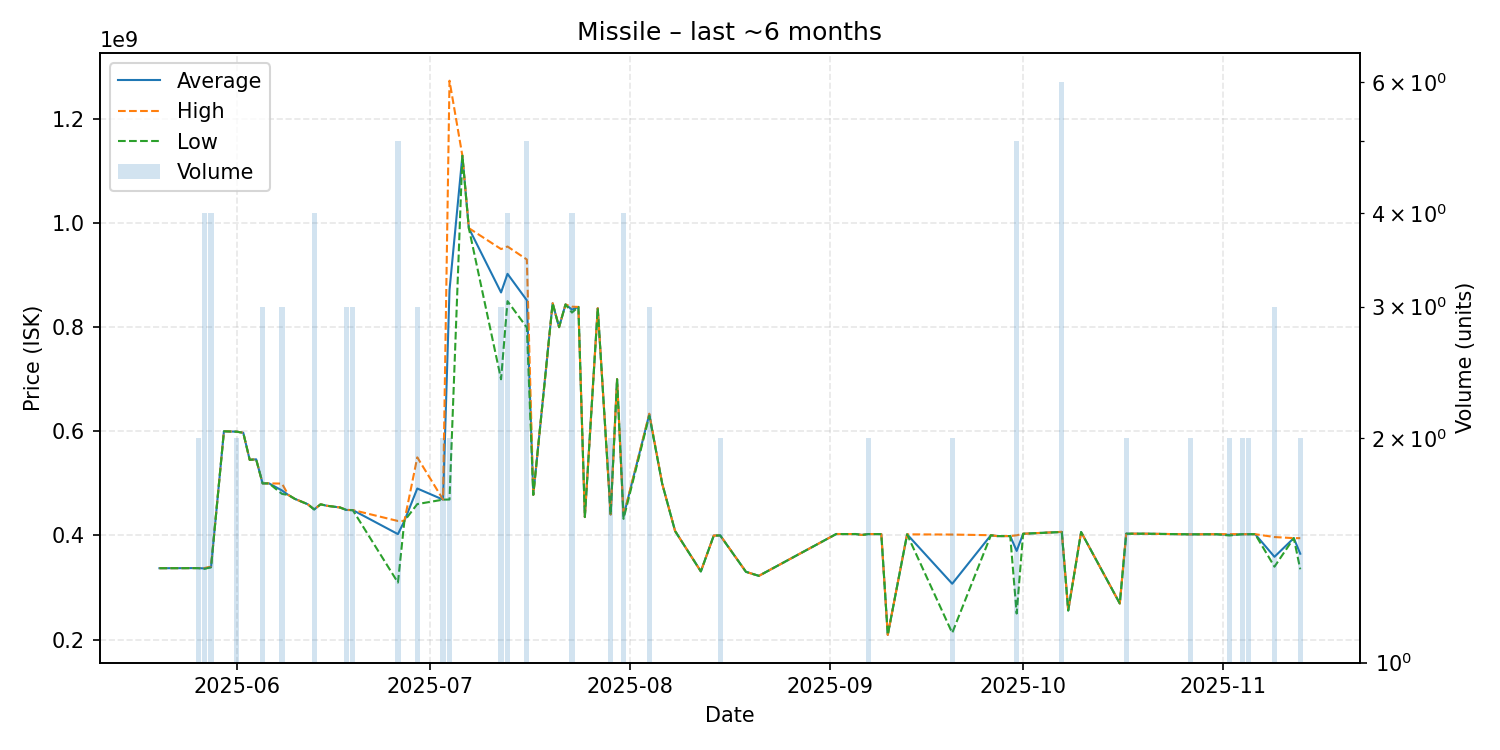

Data behind this chart, as committed beside it:
date, average, highest, lowest, order_count, volume
2025-05-20, 337200000, 337200000, 337200000, 1, 1
2025-05-24, 337300000, 337300000, 337300000, 1, 1
2025-05-25, 337400000, 337400000, 337400000, 1, 1
2025-05-26, 337350000, 337400000, 337300000, 2, 2
2025-05-27, 336775000, 337550000, 336000000, 3, 4
2025-05-28, 339100000, 340300000, 339000000, 4, 4
2025-05-30, 600000000, 600000000, 600000000, 1, 1
2025-06-01, 599250000, 599300000, 599200000, 2, 2
2025-06-02, 597200000, 597200000, 597200000, 1, 1
2025-06-03, 545200000, 545200000, 545200000, 1, 1
2025-06-04, 546200000, 546200000, 546200000, 1, 1
2025-06-05, 500000000, 500000000, 500000000, 3, 3
2025-06-06, 500000000, 500000000, 500000000, 1, 1
2025-06-08, 486466667, 499600000, 479900000, 3, 3
2025-06-09, 477700000, 477700000, 477700000, 1, 1
2025-06-10, 470300000, 470300000, 470300000, 1, 1
2025-06-12, 460000000, 460000000, 460000000, 1, 1
2025-06-13, 450000000, 450000000, 450000000, 4, 4
2025-06-14, 459800000, 459800000, 459800000, 1, 1
2025-06-15, 457000000, 457000000, 457000000, 1, 1
2025-06-17, 453800000, 453800000, 453800000, 1, 1
2025-06-18, 449000000, 449000000, 449000000, 1, 3
2025-06-19, 448733333, 448850000, 448500000, 3, 3
2025-06-26, 402620000, 427800000, 309600000, 5, 5
2025-06-27, 428000000, 428000000, 428000000, 1, 1
2025-06-29, 490166667, 550000000, 460250000, 3, 3
2025-07-03, 468850000, 468900000, 468800000, 2, 2
2025-07-04, 871000000, 1273000000, 469000000, 2, 2
2025-07-06, 1129000000, 1129000000, 1129000000, 1, 1
2025-07-07, 990000000, 990000000, 990000000, 1, 1
2025-07-12, 866500000, 949800000, 699900000, 3, 3
2025-07-13, 902275000, 954700000, 849850000, 4, 4
2025-07-16, 851500000, 929750000, 799200000, 5, 5
2025-07-17, 478000000, 478000000, 478000000, 1, 1
2025-07-20, 845900000, 845900000, 845900000, 1, 1
2025-07-21, 799900000, 799900000, 799900000, 1, 1
2025-07-22, 843500000, 843500000, 843500000, 1, 1
2025-07-23, 833550000, 839200000, 827900000, 2, 4
2025-07-24, 838700000, 838700000, 838700000, 1, 1
2025-07-25, 435400000, 435400000, 435400000, 1, 1
2025-07-27, 836300000, 836300000, 836300000, 1, 1
2025-07-29, 440200000, 440400000, 440000000, 2, 2
2025-07-30, 700000000, 700000000, 700000000, 1, 1
2025-07-31, 437050000, 437800000, 431900000, 4, 4
2025-08-04, 632533333, 633850000, 629900000, 3, 3
2025-08-06, 499500000, 499500000, 499500000, 1, 1
2025-08-08, 408600000, 408600000, 408600000, 1, 1
2025-08-12, 331000000, 331000000, 331000000, 1, 1
2025-08-14, 399800000, 399800000, 399800000, 1, 1
2025-08-15, 400150000, 400300000, 400000000, 2, 2
2025-08-19, 330200000, 330200000, 330200000, 1, 1
2025-08-21, 322500000, 322500000, 322500000, 1, 1
2025-09-02, 402800000, 402800000, 402800000, 1, 1
2025-09-04, 402700000, 402700000, 402700000, 1, 1
2025-09-05, 402800000, 402800000, 402800000, 1, 1
2025-09-06, 401000000, 401000000, 401000000, 1, 1
2025-09-07, 402750000, 402800000, 402700000, 2, 2
2025-09-09, 402600000, 402600000, 402600000, 1, 1
2025-09-10, 209200000, 209200000, 209200000, 1, 1
2025-09-13, 402200000, 402200000, 402200000, 1, 1
... 21 more rows
